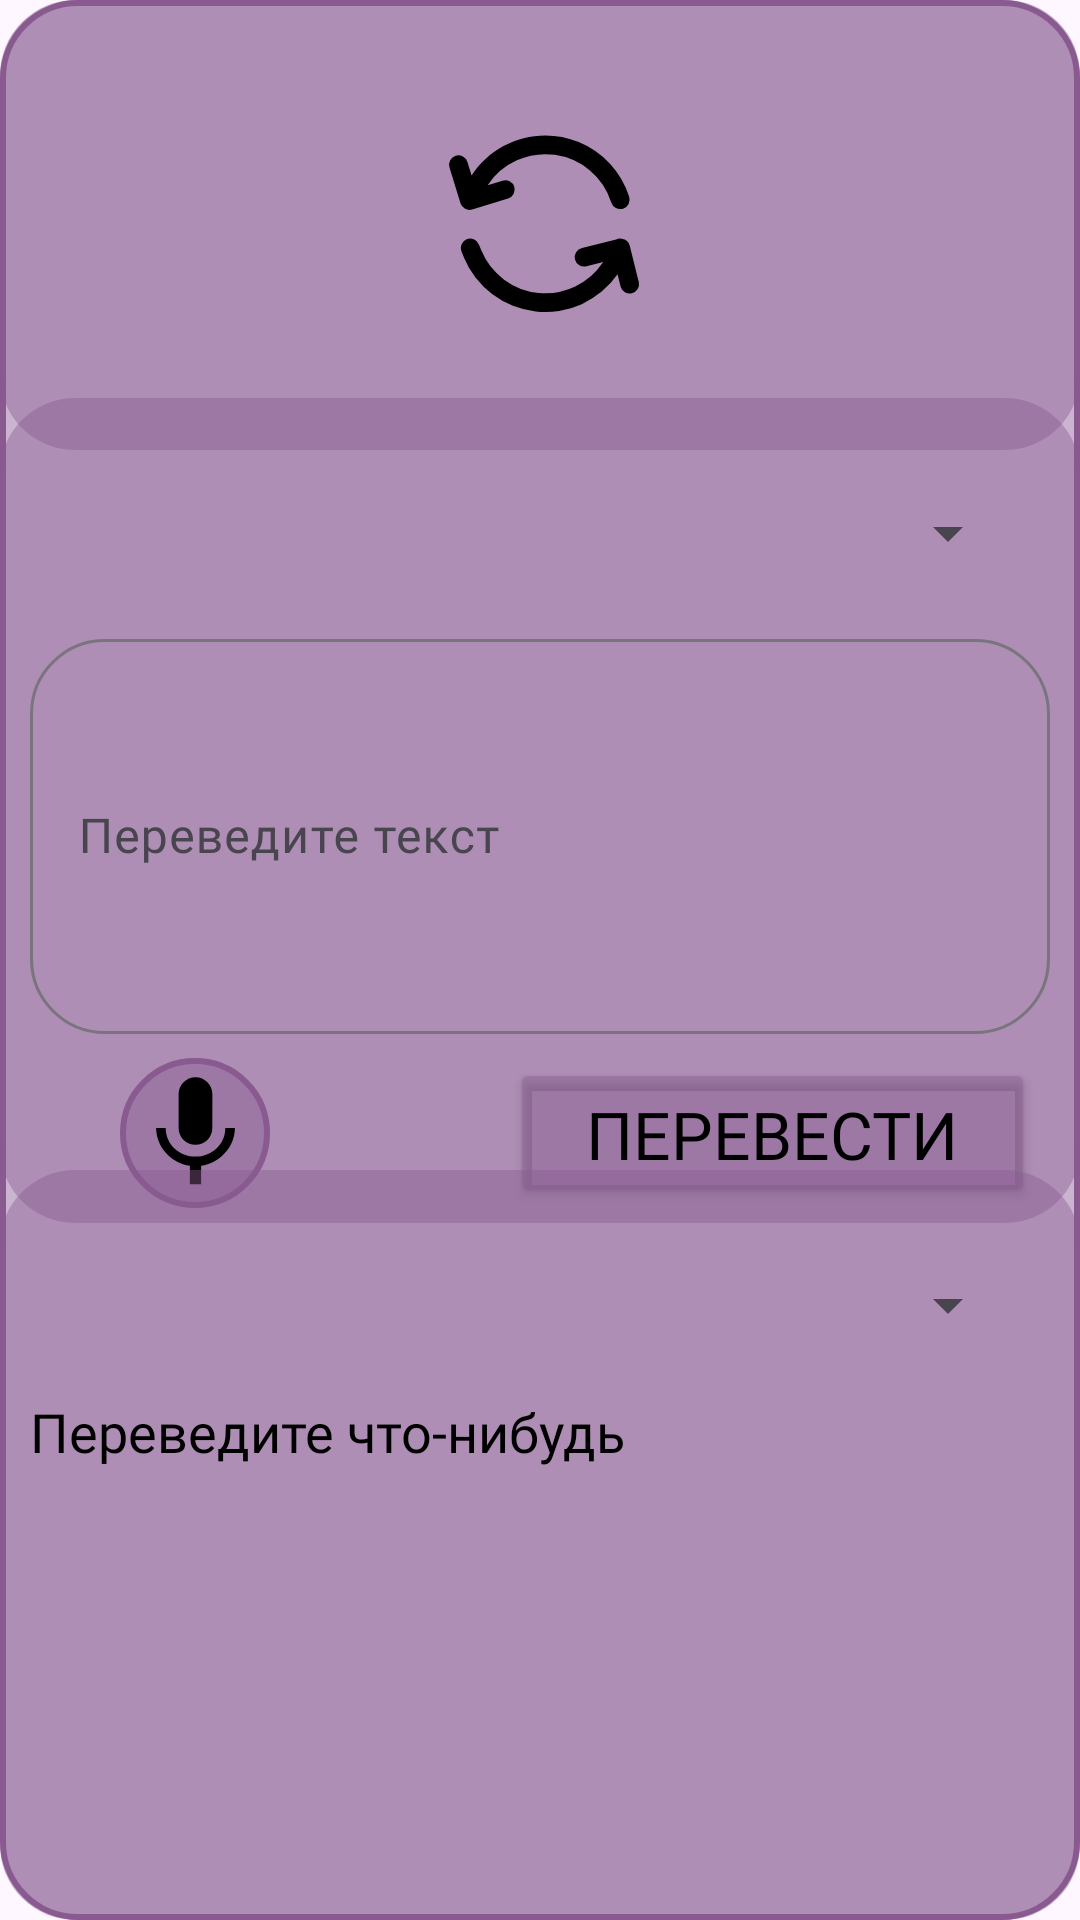

Reconstruct the res/layout file that produces this screen, plus the resources it refers to.
<!-- AndroidManifest.xml: application theme Theme.KonigGuide -->
<!-- res/layout/fragment_translator.xml -->
<?xml version="1.0" encoding="utf-8"?>
<FrameLayout xmlns:android="http://schemas.android.com/apk/res/android"
    xmlns:app="http://schemas.android.com/apk/res-auto"
    xmlns:tools="http://schemas.android.com/tools"
    android:layout_width="match_parent"
    android:layout_height="match_parent"
    android:background="@drawable/back_tab_first_trans_label"
    tools:context=".TranslatorFragment">

    <androidx.constraintlayout.widget.ConstraintLayout
        android:layout_width="match_parent"
        android:layout_height="match_parent">

        <RelativeLayout
            android:id="@+id/relativeLayout"
            android:layout_width="match_parent"
            android:layout_height="150dp"
            android:background="@drawable/back_tab_first"
            android:gravity="center"
            app:layout_constraintEnd_toEndOf="parent"
            app:layout_constraintStart_toStartOf="parent"
            app:layout_constraintTop_toTopOf="parent">

            <ImageButton
                android:id="@+id/ReverseImageButton"
                android:layout_width="75dp"
                android:layout_height="75dp"
                android:layout_alignParentStart="true"
                android:layout_alignParentEnd="true"
                android:layout_marginStart="0dp"
                android:layout_marginEnd="0dp"
                android:background="@android:color/transparent"
                android:src="@drawable/translator_reverse_icon" />
        </RelativeLayout>

        <RelativeLayout
            android:layout_width="match_parent"
            android:layout_height="275dp"
            android:background="@drawable/back_tab_first"
            app:layout_constraintBottom_toTopOf="@+id/relativeLayout2"
            app:layout_constraintEnd_toEndOf="parent"
            app:layout_constraintStart_toStartOf="parent"
            app:layout_constraintTop_toBottomOf="@+id/relativeLayout">

            <com.google.android.material.textfield.TextInputLayout
                android:layout_width="match_parent"
                android:layout_height="140dp"
                android:layout_marginTop="75dp"
                android:paddingStart="10dp"
                android:paddingEnd="10dp"
                app:boxCornerRadiusTopEnd="25dp"
                app:boxCornerRadiusBottomEnd="25dp"
                app:boxCornerRadiusBottomStart="25dp"
                app:boxCornerRadiusTopStart="25dp"
                android:paddingBottom="3dp"
                android:hint="Переведите текст"
                app:hintTextColor="#484848">

                <com.google.android.material.textfield.TextInputEditText
                    android:id="@+id/sourceText"
                    android:layout_width="match_parent"
                    android:layout_height="match_parent"
                    android:fontFamily="@font/cygre"
                    android:textSize="16dp"
                    android:textColor="@color/black"/>
            </com.google.android.material.textfield.TextInputLayout>

            <Spinner
                android:id="@+id/Spin1"
                android:layout_width="wrap_content"
                android:layout_height="50dp"
                android:layout_alignParentTop="true"
                android:layout_alignParentEnd="true"
                android:layout_marginStart="20dp"
                android:layout_marginTop="20dp"
                android:layout_marginEnd="20dp"
                android:layout_marginBottom="20dp" />

            <Button
                android:id="@+id/translateButton"
                android:layout_width="175dp"
                android:layout_height="50dp"
                android:layout_alignParentEnd="true"
                android:layout_alignParentBottom="true"
                android:layout_marginStart="5dp"
                android:layout_marginTop="5dp"
                android:layout_marginEnd="15dp"
                android:layout_marginBottom="5dp"
                android:backgroundTint="#6E885A8F"
                android:fontFamily="@font/cygre"
                android:gravity="center|bottom"
                android:text="Перевести"
                android:textColor="@color/black"
                android:textSize="22dp"
                app:cornerRadius="10dp"
                app:strokeColor="#885A8F"
                app:strokeWidth="2dp" />

            <ImageButton
                android:id="@+id/voiceButton"
                android:layout_width="50dp"
                android:layout_height="50dp"
                android:layout_alignParentStart="true"
                android:layout_alignParentBottom="true"
                android:layout_marginStart="40dp"
                android:layout_marginBottom="5dp"
                android:background="@drawable/back_tab_first_trans_label"
                android:src="@drawable/baseline_mic_24"/>

        </RelativeLayout>

        <RelativeLayout
            android:id="@+id/relativeLayout2"
            android:layout_width="match_parent"
            android:layout_height="250dp"
            android:background="@drawable/back_tab_first"
            app:layout_constraintBottom_toBottomOf="parent"
            app:layout_constraintEnd_toEndOf="parent"
            app:layout_constraintStart_toStartOf="parent">

            <TextView
                android:id="@+id/TraslatedText"
                android:textColor="@color/black"
                android:fontFamily="@font/cygre"
                android:text="Переведите что-нибудь"
                android:layout_marginTop="75dp"
                android:layout_marginStart="10dp"
                android:layout_marginEnd="10dp"
                android:layout_width="match_parent"
                android:layout_height="wrap_content"
                android:textSize="18dp"/>


            <Spinner
                android:id="@+id/Spin2"
                android:layout_width="wrap_content"
                android:layout_height="50dp"
                android:layout_alignParentTop="true"
                android:layout_alignParentEnd="true"
                android:layout_marginStart="20dp"
                android:layout_marginTop="20dp"
                android:layout_marginEnd="20dp"
                android:layout_marginBottom="20dp" />
        </RelativeLayout>

    </androidx.constraintlayout.widget.ConstraintLayout>

</FrameLayout>
<!-- resources referenced by this layout -->
<resources>
  <color name="black">#FF000000</color>
  <!-- drawable back_tab_first (drawable) -->
  <?xml version="1.0" encoding="utf-8"?>
  <selector xmlns:android="http://schemas.android.com/apk/res/android">
      <item>
          <shape>
              <solid android:color="@color/FirstTabColor"/>
              <corners android:radius="25dp"/>
          </shape>
      </item>
  </selector>
  <!-- drawable back_tab_first_trans_label (drawable) -->
  <?xml version="1.0" encoding="utf-8"?>
  <selector xmlns:android="http://schemas.android.com/apk/res/android">
      <item>
          <shape>
              <solid android:color="@color/FirstTabColor"/>
              <corners android:radius="25dp"/>
              <stroke android:color="#885A8F" android:width="2dp"/>
          </shape>
      </item>
  </selector>
  <!-- drawable baseline_mic_24 (drawable) -->
  <vector android:height="45dp" android:tint="#000000"
      android:viewportHeight="24" android:viewportWidth="24"
      android:width="45dp" xmlns:android="http://schemas.android.com/apk/res/android">
      <path android:fillColor="@android:color/white" android:pathData="M12,14c1.66,0 2.99,-1.34 2.99,-3L15,5c0,-1.66 -1.34,-3 -3,-3S9,3.34 9,5v6c0,1.66 1.34,3 3,3zM17.3,11c0,3 -2.54,5.1 -5.3,5.1S6.7,14 6.7,11L5,11c0,3.41 2.72,6.23 6,6.72L11,21h2v-3.28c3.28,-0.48 6,-3.3 6,-6.72h-1.7z"/>
  </vector>
  <!-- drawable translator_reverse_icon (drawable) -->
  <vector xmlns:android="http://schemas.android.com/apk/res/android"
      android:width="75dp"
      android:height="75dp"
      android:viewportWidth="24"
      android:viewportHeight="24">
    <path
        android:pathData="m6.359,7.808 l1.594,-0.488a1,1 0,0 1,0.585 1.913l-3.825,1.17a1,1 0,0 1,-1.249 -0.665L2.294,5.913a1,1 0,1 1,1.913 -0.585l0.44,1.441C7.055,3.06 11.832,1.465 16.073,3.203a9.381,9.381 0,0 1,5.38 5.831,1 1,0 1,1 -1.905,0.608A7.381,7.381 0,0 0,6.36 7.808zM18.686,16.003 L16.911,16.446a1,1 0,1 1,-0.484 -1.94l3.643,-0.909a0.997,0.997 0,0 1,0.61 -0.08,1 1,0 0,1 0.84,0.75l0.968,3.88a1,1 0,0 1,-1.94 0.484l-0.33,-1.322a9.381,9.381 0,0 1,-16.384 -1.796l-0.26,-0.634a1,1 0,1 1,1.851 -0.758l0.26,0.633a7.381,7.381 0,0 0,13.001 1.25z"
        android:fillColor="@color/black"/>
  </vector>
  <style name="Theme.KonigGuide" parent="Theme.Material3.DayNight.NoActionBar">
          <item name="android:statusBarColor">#FF4848</item>
      </style>
  <color name="FirstTabColor">#6E885A8F</color>
</resources>
